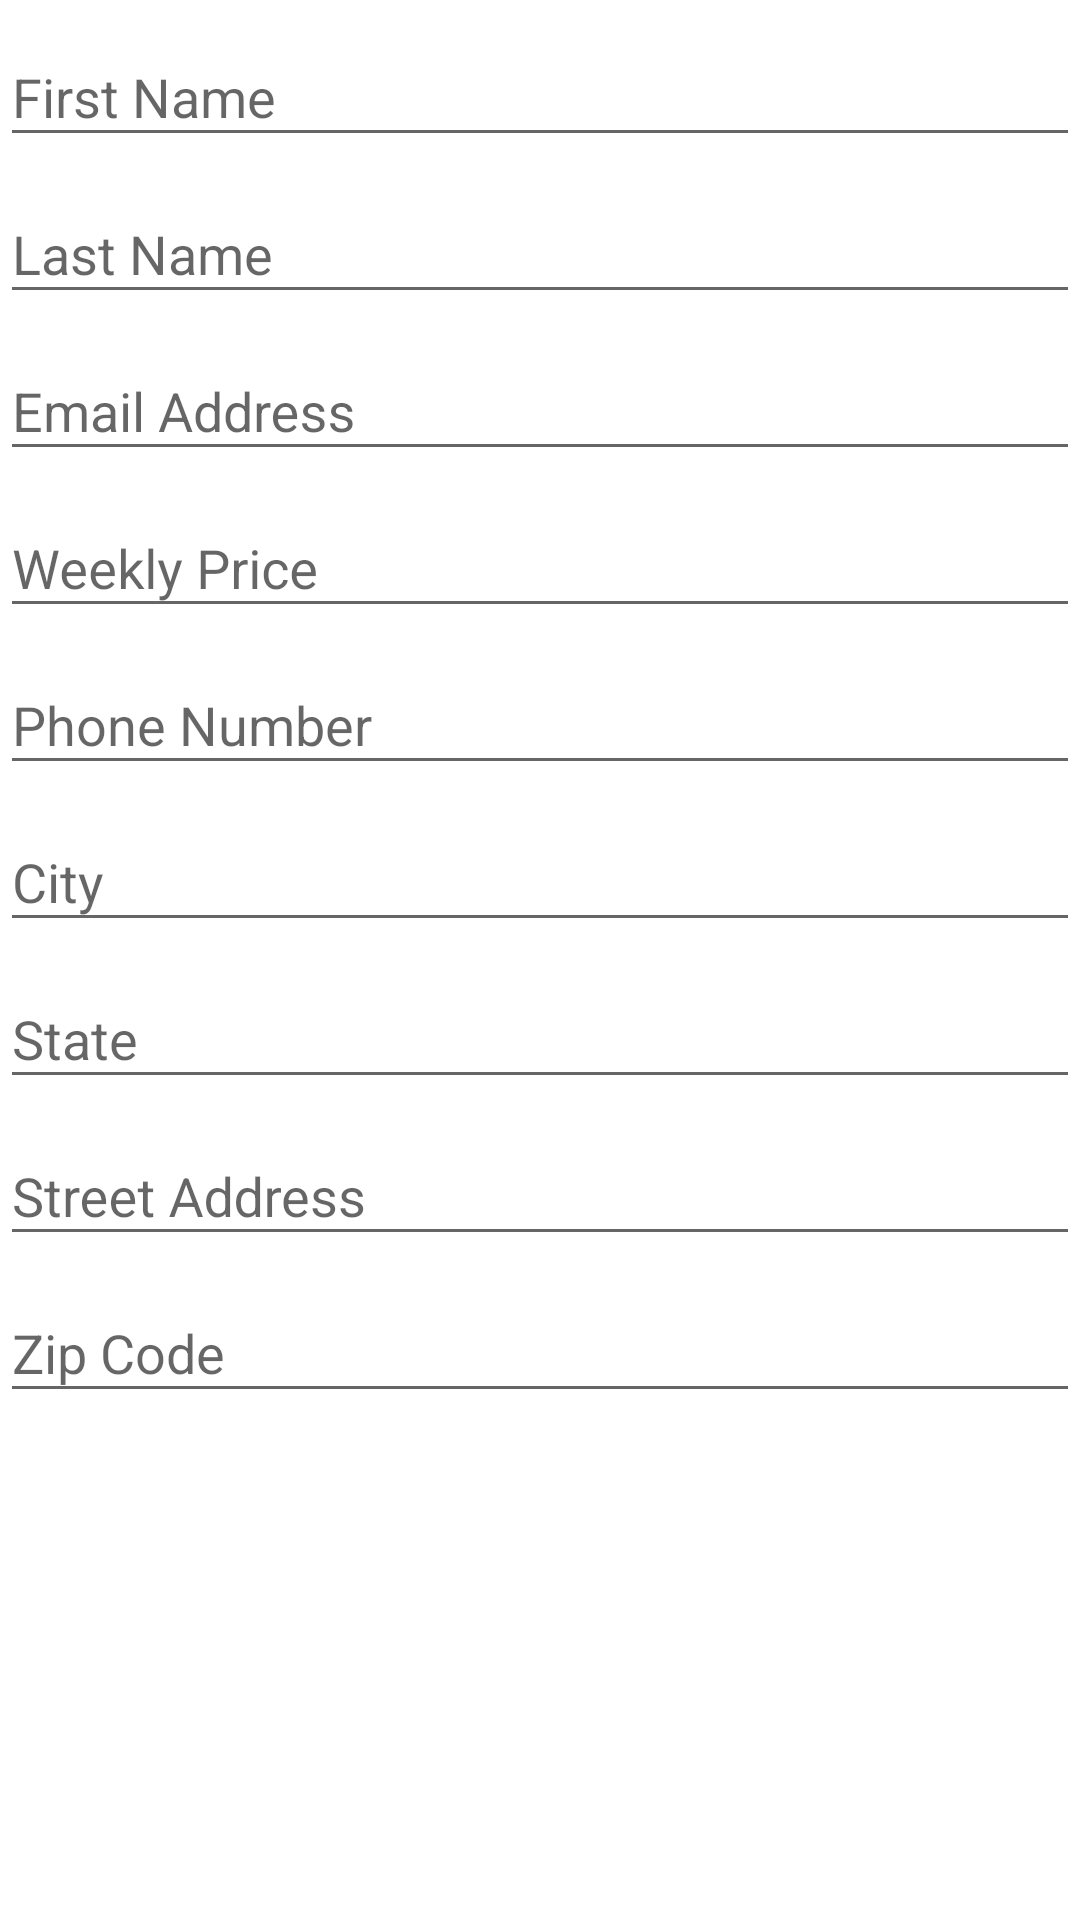

Layout XML and referenced resources for this Android screen:
<!-- AndroidManifest.xml: application theme AppTheme -->
<!-- res/layout/activity_insert.xml -->
<?xml version="1.0" encoding="utf-8"?>
<android.support.design.widget.CoordinatorLayout xmlns:android="http://schemas.android.com/apk/res/android"
    xmlns:app="http://schemas.android.com/apk/res-auto"
    xmlns:tools="http://schemas.android.com/tools"
    android:layout_width="match_parent"
    android:layout_height="match_parent"
    tools:context=".CustomerActivity">

    <LinearLayout
        android:layout_width="match_parent"
        android:layout_height="match_parent"
        android:orientation="vertical"
        android:background="#ffffff"
        app:layout_behavior="@string/appbar_scrolling_view_behavior">

        <ScrollView
            android:layout_width="match_parent"
            android:layout_height="match_parent">

            <LinearLayout
                android:layout_width="match_parent"
                android:layout_height="match_parent"
                android:orientation="vertical"
                android:background="#ffffff"
                app:layout_behavior="@string/appbar_scrolling_view_behavior">

                <android.support.design.widget.TextInputLayout
                    android:layout_width="match_parent"
                    android:layout_height="wrap_content">

                    <android.support.design.widget.TextInputEditText
                        android:layout_width="match_parent"
                        android:layout_height="wrap_content"
                        android:hint="@string/first_name"
                        android:id="@+id/firstName"/>
                </android.support.design.widget.TextInputLayout>

                <android.support.design.widget.TextInputLayout
                    android:layout_width="match_parent"
                    android:layout_height="wrap_content">

                    <android.support.design.widget.TextInputEditText
                        android:layout_width="match_parent"
                        android:layout_height="wrap_content"
                        android:hint="@string/last_name"
                        android:id="@+id/lastName"/>
                </android.support.design.widget.TextInputLayout>

                <android.support.design.widget.TextInputLayout
                    android:layout_width="match_parent"
                    android:layout_height="wrap_content">

                    <android.support.design.widget.TextInputEditText
                        android:layout_width="match_parent"
                        android:layout_height="wrap_content"
                        android:hint="@string/email_address"
                        android:id="@+id/emailAddress"/>
                </android.support.design.widget.TextInputLayout>

                <android.support.design.widget.TextInputLayout
                    android:layout_width="match_parent"
                    android:layout_height="wrap_content">

                    <android.support.design.widget.TextInputEditText
                        android:layout_width="match_parent"
                        android:layout_height="wrap_content"
                        android:hint="@string/weekly_price"
                        android:id="@+id/weeklyPrice"/>
                </android.support.design.widget.TextInputLayout>

                <android.support.design.widget.TextInputLayout
                    android:layout_width="match_parent"
                    android:layout_height="wrap_content">

                    <android.support.design.widget.TextInputEditText
                        android:layout_width="match_parent"
                        android:layout_height="wrap_content"
                        android:hint="@string/phone_number"
                        android:id="@+id/phone_number"/>
                </android.support.design.widget.TextInputLayout>

                <android.support.design.widget.TextInputLayout
                    android:layout_width="match_parent"
                    android:layout_height="wrap_content">

                    <android.support.design.widget.TextInputEditText
                        android:layout_width="match_parent"
                        android:layout_height="wrap_content"
                        android:hint="@string/city"
                        android:id="@+id/city"/>
                </android.support.design.widget.TextInputLayout>

                <android.support.design.widget.TextInputLayout
                    android:layout_width="match_parent"
                    android:layout_height="wrap_content">

                    <android.support.design.widget.TextInputEditText
                        android:layout_width="match_parent"
                        android:layout_height="wrap_content"
                        android:hint="@string/state"
                        android:id="@+id/state"/>
                </android.support.design.widget.TextInputLayout>

                <android.support.design.widget.TextInputLayout
                    android:layout_width="match_parent"
                    android:layout_height="wrap_content">

                    <android.support.design.widget.TextInputEditText
                        android:layout_width="match_parent"
                        android:layout_height="wrap_content"
                        android:hint="@string/street_address"
                        android:id="@+id/streetAddress"/>
                </android.support.design.widget.TextInputLayout>

                <android.support.design.widget.TextInputLayout
                    android:layout_width="match_parent"
                    android:layout_height="wrap_content">

                    <android.support.design.widget.TextInputEditText
                        android:layout_width="match_parent"
                        android:layout_height="wrap_content"
                        android:hint="@string/zip_code"
                        android:id="@+id/zipCode"/>
                </android.support.design.widget.TextInputLayout>


            </LinearLayout>
        </ScrollView>
    </LinearLayout>

</android.support.design.widget.CoordinatorLayout>
<!-- resources referenced by this layout -->
<resources>
  <string name="city">City</string>
  <string name="email_address">Email Address</string>
  <string name="first_name">First Name</string>
  <string name="last_name">Last Name</string>
  <string name="phone_number">Phone Number</string>
  <string name="state">State</string>
  <string name="street_address">Street Address</string>
  <string name="weekly_price">Weekly Price</string>
  <string name="zip_code">Zip Code</string>
  <style name="AppTheme" parent="Theme.AppCompat.Light.DarkActionBar">
          
          <item name="colorPrimary">@color/colorPrimary</item>
          <item name="colorPrimaryDark">@color/colorPrimaryDark</item>
          <item name="colorAccent">@color/colorAccent</item>
      </style>
  <!-- not gathered from this repository: default colours our renderer supplied (Android Studio template values) -->
  <color name="colorPrimary">#FF6200EE</color>
  <color name="colorPrimaryDark">#FF3700B3</color>
  <color name="colorAccent">#FF03DAC5</color>
</resources>
